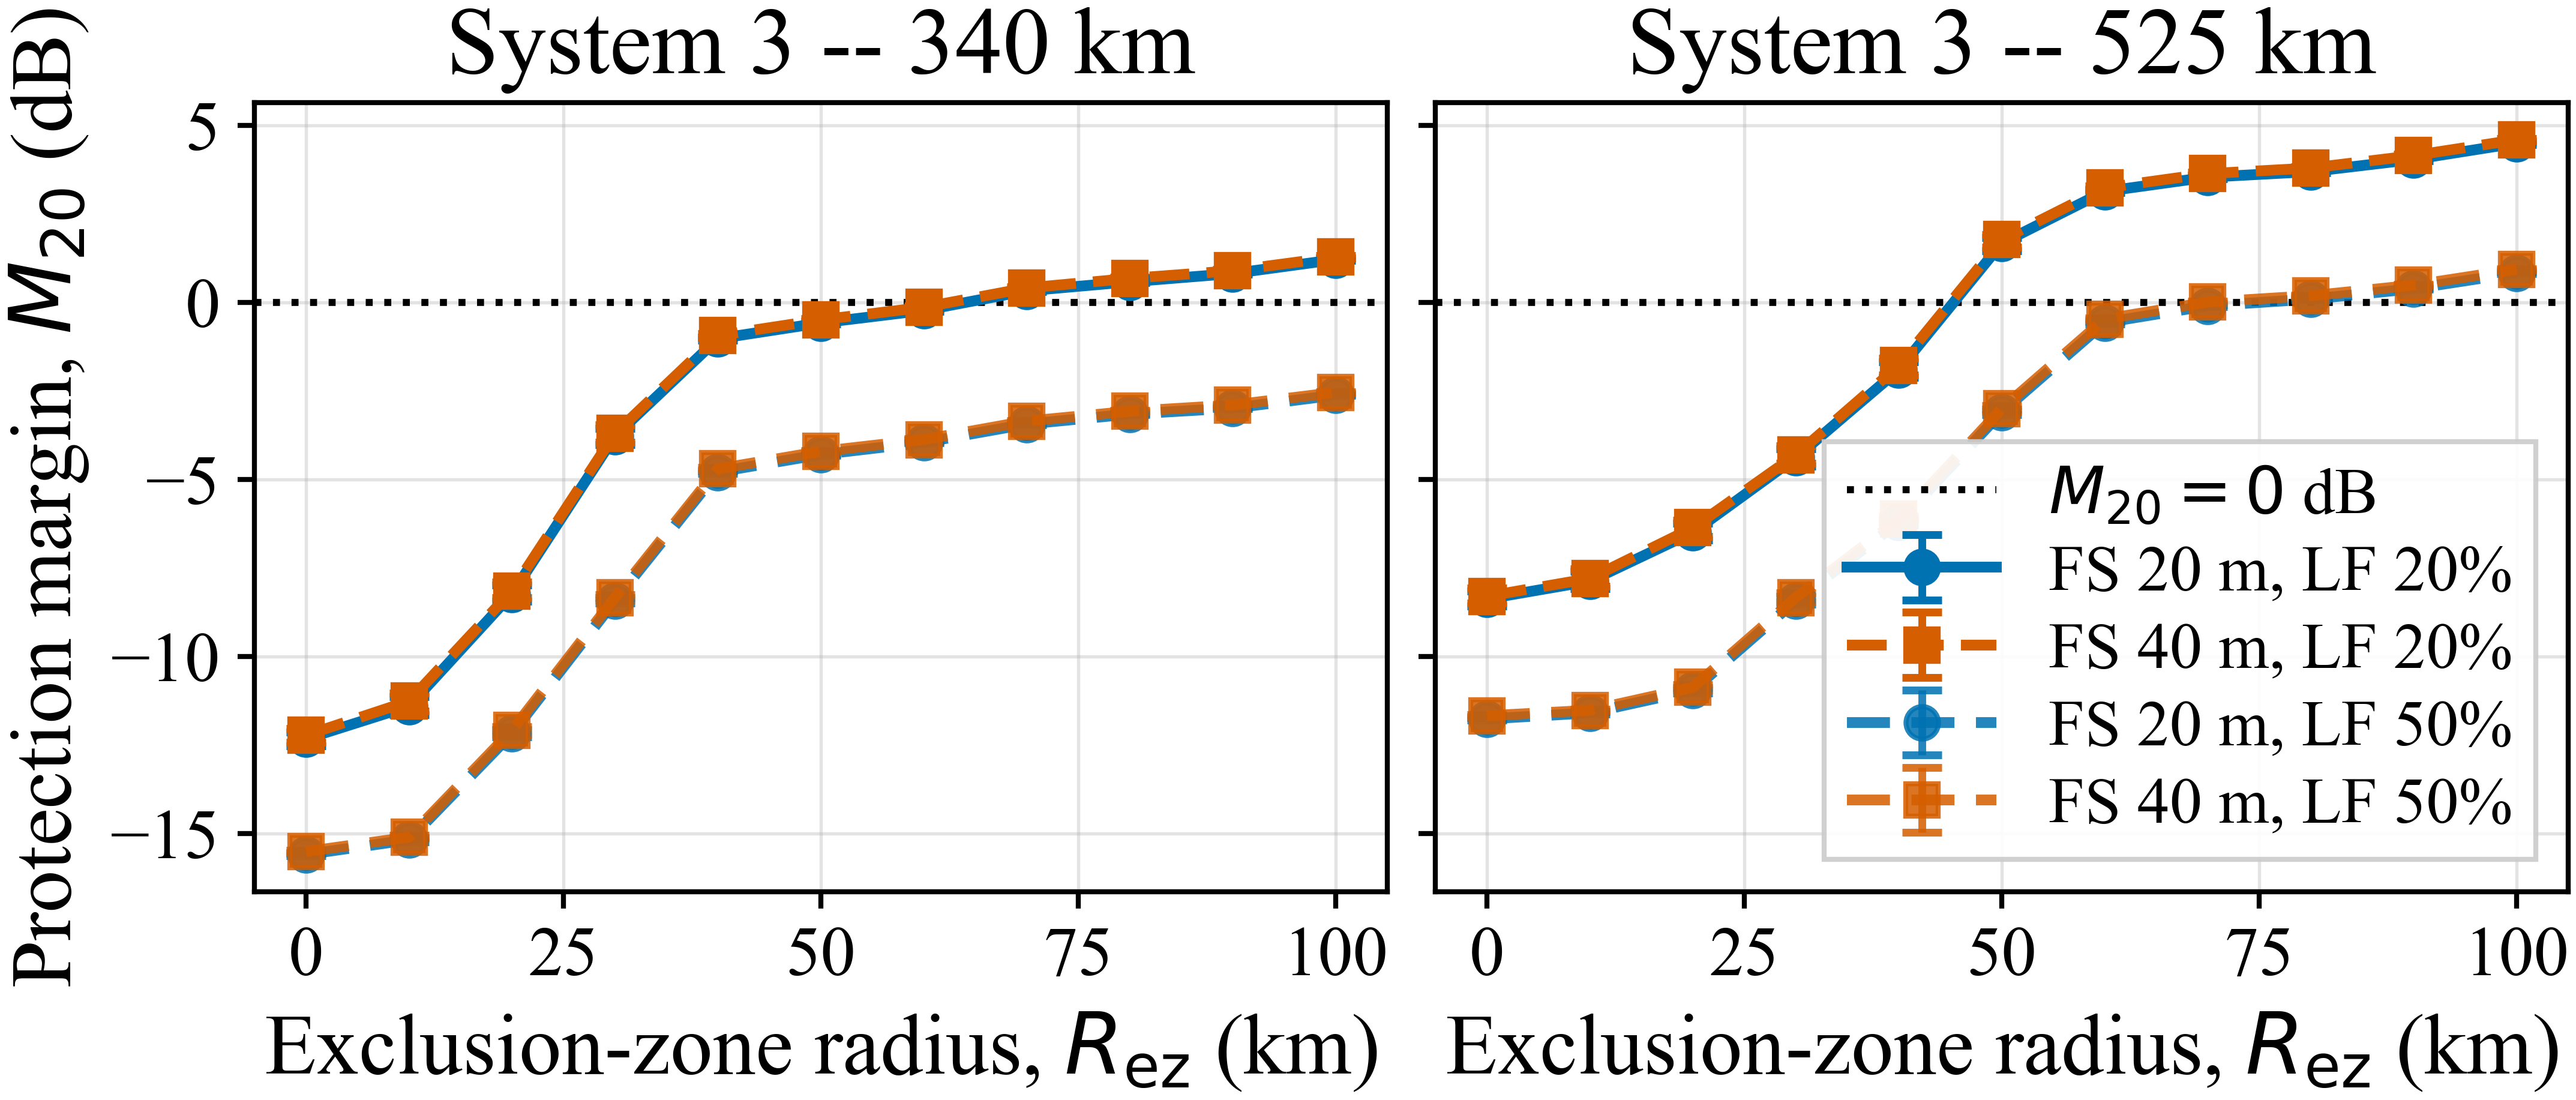

Values plotted in this chart, from the file beside it:
mechanism, altitude, LF, FS height, distance, INR20 point estimate, INR20 CI lower, INR20 CI upper, margin point estimate, margin CI lower, margin CI upper, classification
exclusion zone, 340, 20, 20, 0, 6.334, 6.135, 6.541, -12.33, -12.54, -12.14, supported non-compliant
exclusion zone, 340, 20, 20, 10, 5.412, 5.146, 5.657, -11.41, -11.66, -11.15, supported non-compliant
exclusion zone, 340, 20, 20, 20, 2.24, 1.988, 2.441, -8.24, -8.441, -7.988, supported non-compliant
exclusion zone, 340, 20, 20, 30, -2.221, -2.428, -1.977, -3.779, -4.023, -3.572, supported non-compliant
exclusion zone, 340, 20, 20, 40, -4.97, -5.018, -4.927, -1.03, -1.073, -0.9821, supported non-compliant
exclusion zone, 340, 20, 20, 50, -5.416, -5.45, -5.382, -0.584, -0.6183, -0.5501, supported non-compliant
exclusion zone, 340, 20, 20, 60, -5.77, -5.803, -5.744, -0.2301, -0.2564, -0.1972, supported non-compliant
exclusion zone, 340, 20, 20, 70, -6.323, -6.352, -6.295, 0.3226, 0.2949, 0.3524, supported compliant
exclusion zone, 340, 20, 20, 80, -6.578, -6.605, -6.551, 0.5775, 0.5515, 0.6052, supported compliant
exclusion zone, 340, 20, 20, 90, -6.811, -6.835, -6.785, 0.8113, 0.7853, 0.8353, supported compliant
exclusion zone, 340, 20, 20, 100, -7.206, -7.24, -7.176, 1.206, 1.176, 1.24, supported compliant
exclusion zone, 340, 50, 20, 0, 9.602, 9.575, 9.637, -15.6, -15.64, -15.58, supported non-compliant
exclusion zone, 340, 50, 20, 10, 9.186, 9.135, 9.238, -15.19, -15.24, -15.13, supported non-compliant
exclusion zone, 340, 50, 20, 20, 6.184, 6.082, 6.287, -12.18, -12.29, -12.08, supported non-compliant
exclusion zone, 340, 50, 20, 30, 2.43, 2.35, 2.498, -8.43, -8.498, -8.35, supported non-compliant
exclusion zone, 340, 50, 20, 40, -1.205, -1.237, -1.171, -4.795, -4.829, -4.763, supported non-compliant
exclusion zone, 340, 50, 20, 50, -1.698, -1.713, -1.676, -4.302, -4.324, -4.287, supported non-compliant
exclusion zone, 340, 50, 20, 60, -2.04, -2.063, -2.021, -3.96, -3.979, -3.937, supported non-compliant
exclusion zone, 340, 50, 20, 70, -2.558, -2.579, -2.539, -3.442, -3.461, -3.421, supported non-compliant
exclusion zone, 340, 50, 20, 80, -2.839, -2.857, -2.823, -3.161, -3.177, -3.143, supported non-compliant
exclusion zone, 340, 50, 20, 90, -3.009, -3.026, -2.992, -2.991, -3.008, -2.974, supported non-compliant
exclusion zone, 340, 50, 20, 100, -3.376, -3.397, -3.361, -2.624, -2.639, -2.603, supported non-compliant
exclusion zone, 340, 20, 40, 0, 6.233, 6.039, 6.436, -12.23, -12.44, -12.04, supported non-compliant
exclusion zone, 340, 20, 40, 10, 5.268, 5.048, 5.544, -11.27, -11.54, -11.05, supported non-compliant
exclusion zone, 340, 20, 40, 20, 2.151, 1.904, 2.349, -8.151, -8.349, -7.904, supported non-compliant
exclusion zone, 340, 20, 40, 30, -2.291, -2.534, -2.044, -3.709, -3.956, -3.466, supported non-compliant
exclusion zone, 340, 20, 40, 40, -5.059, -5.12, -5.019, -0.9411, -0.981, -0.8802, supported non-compliant
exclusion zone, 340, 20, 40, 50, -5.503, -5.538, -5.473, -0.4968, -0.5271, -0.4618, supported non-compliant
exclusion zone, 340, 20, 40, 60, -5.858, -5.885, -5.829, -0.1423, -0.1708, -0.1154, supported non-compliant
exclusion zone, 340, 20, 40, 70, -6.403, -6.43, -6.378, 0.4031, 0.3777, 0.4302, supported compliant
exclusion zone, 340, 20, 40, 80, -6.673, -6.699, -6.647, 0.6735, 0.6473, 0.6994, supported compliant
exclusion zone, 340, 20, 40, 90, -6.891, -6.922, -6.867, 0.8909, 0.8669, 0.9219, supported compliant
exclusion zone, 340, 20, 40, 100, -7.28, -7.316, -7.256, 1.28, 1.256, 1.316, supported compliant
exclusion zone, 340, 50, 40, 0, 9.518, 9.485, 9.548, -15.52, -15.55, -15.49, supported non-compliant
exclusion zone, 340, 50, 40, 10, 9.11, 9.067, 9.15, -15.11, -15.15, -15.07, supported non-compliant
exclusion zone, 340, 50, 40, 20, 6.093, 5.99, 6.215, -12.09, -12.21, -11.99, supported non-compliant
exclusion zone, 340, 50, 40, 30, 2.346, 2.269, 2.408, -8.346, -8.408, -8.269, supported non-compliant
exclusion zone, 340, 50, 40, 40, -1.292, -1.327, -1.263, -4.708, -4.737, -4.673, supported non-compliant
exclusion zone, 340, 50, 40, 50, -1.787, -1.806, -1.768, -4.213, -4.232, -4.194, supported non-compliant
exclusion zone, 340, 50, 40, 60, -2.12, -2.145, -2.097, -3.88, -3.903, -3.855, supported non-compliant
exclusion zone, 340, 50, 40, 70, -2.642, -2.659, -2.624, -3.358, -3.376, -3.341, supported non-compliant
exclusion zone, 340, 50, 40, 80, -2.92, -2.935, -2.902, -3.08, -3.098, -3.065, supported non-compliant
exclusion zone, 340, 50, 40, 90, -3.096, -3.112, -3.075, -2.904, -2.925, -2.888, supported non-compliant
exclusion zone, 340, 50, 40, 100, -3.455, -3.475, -3.432, -2.545, -2.568, -2.525, supported non-compliant
exclusion zone, 525, 20, 20, 0, 2.381, 2.152, 2.587, -8.381, -8.587, -8.152, supported non-compliant
exclusion zone, 525, 20, 20, 10, 1.879, 1.606, 2.099, -7.879, -8.099, -7.606, supported non-compliant
exclusion zone, 525, 20, 20, 20, 0.4984, 0.2523, 0.7108, -6.498, -6.711, -6.252, supported non-compliant
exclusion zone, 525, 20, 20, 30, -1.613, -1.851, -1.373, -4.387, -4.627, -4.149, supported non-compliant
exclusion zone, 525, 20, 20, 40, -4.092, -4.324, -3.873, -1.908, -2.127, -1.676, supported non-compliant
exclusion zone, 525, 20, 20, 50, -7.667, -7.824, -7.456, 1.667, 1.456, 1.824, supported compliant
exclusion zone, 525, 20, 20, 60, -9.131, -9.184, -9.094, 3.131, 3.094, 3.184, supported compliant
exclusion zone, 525, 20, 20, 70, -9.534, -9.567, -9.49, 3.534, 3.49, 3.567, supported compliant
exclusion zone, 525, 20, 20, 80, -9.689, -9.718, -9.659, 3.689, 3.659, 3.718, supported compliant
exclusion zone, 525, 20, 20, 90, -10.03, -10.08, -10, 4.034, 4, 4.077, supported compliant
exclusion zone, 525, 20, 20, 100, -10.49, -10.53, -10.46, 4.494, 4.457, 4.525, supported compliant
exclusion zone, 525, 50, 20, 0, 5.771, 5.734, 5.807, -11.77, -11.81, -11.73, supported non-compliant
exclusion zone, 525, 50, 20, 10, 5.601, 5.567, 5.628, -11.6, -11.63, -11.57, supported non-compliant
exclusion zone, 525, 50, 20, 20, 4.96, 4.882, 5.034, -10.96, -11.03, -10.88, supported non-compliant
exclusion zone, 525, 50, 20, 30, 2.429, 2.308, 2.535, -8.429, -8.535, -8.308, supported non-compliant
exclusion zone, 525, 50, 20, 40, 0.2181, 0.1338, 0.2924, -6.218, -6.292, -6.134, supported non-compliant
... 28 more rows
